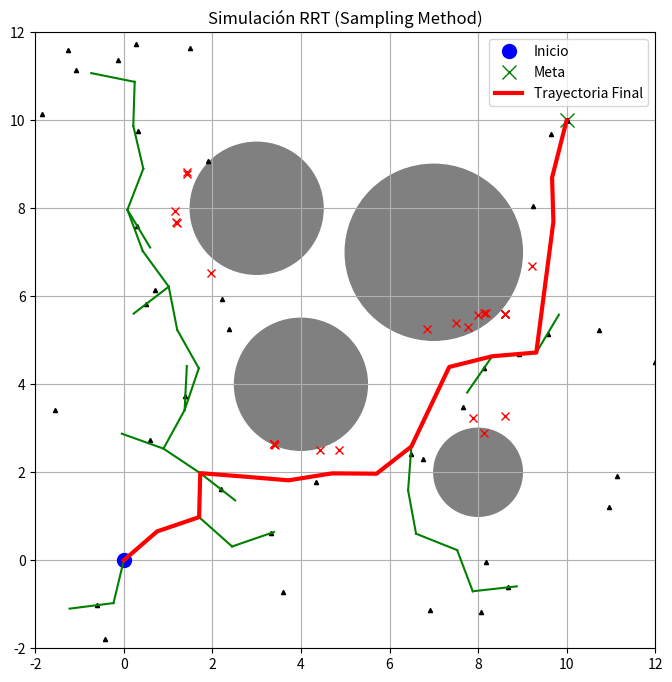

This figure's Python source:
import math
import random
import matplotlib.pyplot as plt
import numpy as np

class Nodo:
    def __init__(self, x, y):
        self.x = x
        self.y = y
        self.padre = None

class RRT:
    def __init__(self, inicio, meta, obstaculos, area_mapa, paso_expansion=1.0, prob_meta=10):
        self.inicio = Nodo(inicio[0], inicio[1])
        self.meta = Nodo(meta[0], meta[1])
        self.obstaculos = obstaculos # Lista de (x, y, radio)
        self.area_mapa = area_mapa   # [min_x, max_x, min_y, max_y]
        self.paso_expansion = paso_expansion # Qué tanto avanza por cada iteración
        self.prob_meta = prob_meta   # Probabilidad de forzar la muestra hacia la meta
        self.nodos = []

    def planear(self, animacion=True):
        self.nodos = [self.inicio]
        
        for i in range(500): # Máximo de iteraciones
            # 1. Muestra aleatoria (Sampling)
            nodo_random = self.generar_nodo_aleatorio()
            
            # 2. Buscar el nodo más cercano en el árbol actual
            indice_cercano = self.obtener_nodo_mas_cercano(self.nodos, nodo_random)
            nodo_cercano = self.nodos[indice_cercano]
            
            # 3. Crecer el árbol (Steer)
            nodo_nuevo = self.crear_nuevo_nodo(nodo_cercano, nodo_random)
            
            # 4. Revisar Colisiones
            if not self.hay_colision(nodo_nuevo, self.obstaculos):
                self.nodos.append(nodo_nuevo)
                
                # Visualización en vivo
                if animacion:
                    plt.plot(nodo_random.x, nodo_random.y, "^k", markersize=3) # Muestra aleatoria
                    plt.plot([nodo_cercano.x, nodo_nuevo.x], [nodo_cercano.y, nodo_nuevo.y], "-g") # Crecimiento del árbol
                    plt.pause(0.4) 
                # Revisar si ya llegamos a la meta
                distancia_meta = self.calcular_distancia(nodo_nuevo, self.meta)
                if distancia_meta <= self.paso_expansion:
                    print("¡Meta alcanzada!")
                    return self.generar_trayectoria_final(len(self.nodos) - 1)
        
        print("No se encontró ruta en el límite de iteraciones.")
        return None

    def generar_nodo_aleatorio(self):

        if random.randint(0, 100) > self.prob_meta:
            x = random.uniform(self.area_mapa[0], self.area_mapa[1])
            y = random.uniform(self.area_mapa[2], self.area_mapa[3])
            return Nodo(x, y)
        return Nodo(self.meta.x, self.meta.y)

    def obtener_nodo_mas_cercano(self, lista_nodos, nodo_objetivo):
        distancias = [(nodo.x - nodo_objetivo.x)**2 + (nodo.y - nodo_objetivo.y)**2 for nodo in lista_nodos]
        return distancias.index(min(distancias))

    def crear_nuevo_nodo(self, nodo_origen, nodo_destino):
        nodo_nuevo = Nodo(nodo_origen.x, nodo_origen.y)
        distancia, angulo = self.calcular_distancia_y_angulo(nodo_nuevo, nodo_destino)
        
        # Solo avanzamos un "paso_expansion" máximo
        nodo_nuevo.x += self.paso_expansion * math.cos(angulo)
        nodo_nuevo.y += self.paso_expansion * math.sin(angulo)
        nodo_nuevo.padre = nodo_origen
        return nodo_nuevo

    def hay_colision(self, nodo, obstaculos):
        # El obstaculo se define como (x, y, radio)
        for (ox, oy, radio) in obstaculos:
            distancia_al_centro = math.sqrt((nodo.x - ox)**2 + (nodo.y - oy)**2)
            if distancia_al_centro <= radio + 0.5: # + 0.5 de margen de seguridad para el robot

                plt.plot(nodo.x, nodo.y, "xr") 
                return True 
        return False 

    def generar_trayectoria_final(self, indice_meta):
        trayectoria = [[self.meta.x, self.meta.y]]
        nodo_actual = self.nodos[indice_meta]
        while nodo_actual.padre is not None:
            trayectoria.append([nodo_actual.x, nodo_actual.y])
            nodo_actual = nodo_actual.padre
        trayectoria.append([self.inicio.x, self.inicio.y])
        return trayectoria

    def calcular_distancia_y_angulo(self, nodo_origen, nodo_destino):
        dx = nodo_destino.x - nodo_origen.x
        dy = nodo_destino.y - nodo_origen.y
        distancia = math.sqrt(dx**2 + dy**2)
        angulo = math.atan2(dy, dx)
        return distancia, angulo

    def calcular_distancia(self, nodo_a, nodo_b):
        return math.sqrt((nodo_a.x - nodo_b.x)**2 + (nodo_a.y - nodo_b.y)**2)


if __name__ == '__main__':
    # Configuración del mapa
    inicio = [0, 0]
    meta = [10, 10]

    obstaculos = [
        (4, 4, 1.5), 
        (7, 7, 2), 
        (3, 8, 1.5), 
        (8, 2, 1)
    ]
    area_mapa = [-2, 12, -2, 12]

    print("Iniciando Simulación RRT...")
    

    plt.figure(figsize=(8,8))
    plt.xlim(area_mapa[0], area_mapa[1])
    plt.ylim(area_mapa[2], area_mapa[3])
    plt.plot(inicio[0], inicio[1], "ob", markersize=10, label="Inicio")
    plt.plot(meta[0], meta[1], "xg", markersize=10, label="Meta")
    
    # Dibujar obstáculos
    for (ox, oy, radio) in obstaculos:
        circulo = plt.Circle((ox, oy), radio, color='gray', fill=True)
        plt.gca().add_patch(circulo)
        
    plt.title("Simulación RRT (Sampling Method)")
    plt.grid(True)


    rrt = RRT(inicio=inicio, meta=meta, obstaculos=obstaculos, area_mapa=area_mapa)
    trayectoria = rrt.planear(animacion=True)


    if trayectoria:
        plt.plot([x for (x, y) in trayectoria], [y for (x, y) in trayectoria], '-r', linewidth=3, label="Trayectoria Final")
        plt.legend()
        plt.show()
